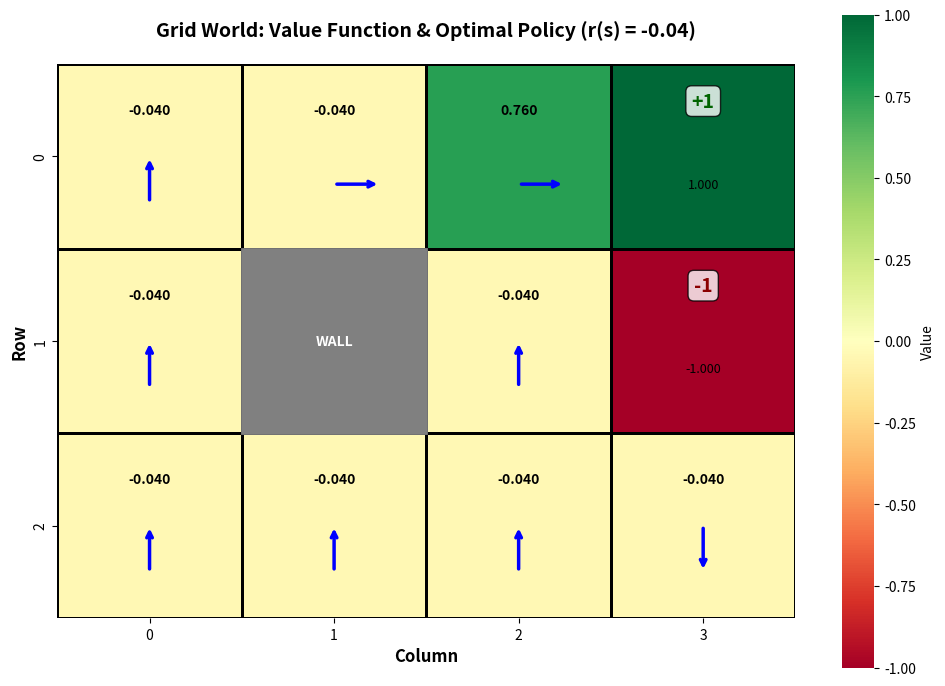
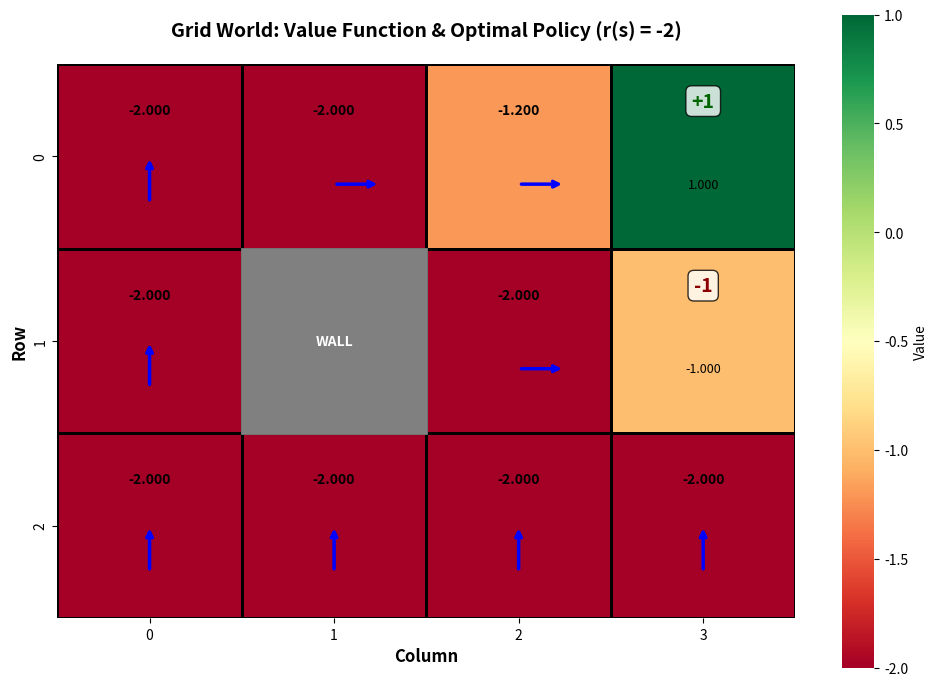
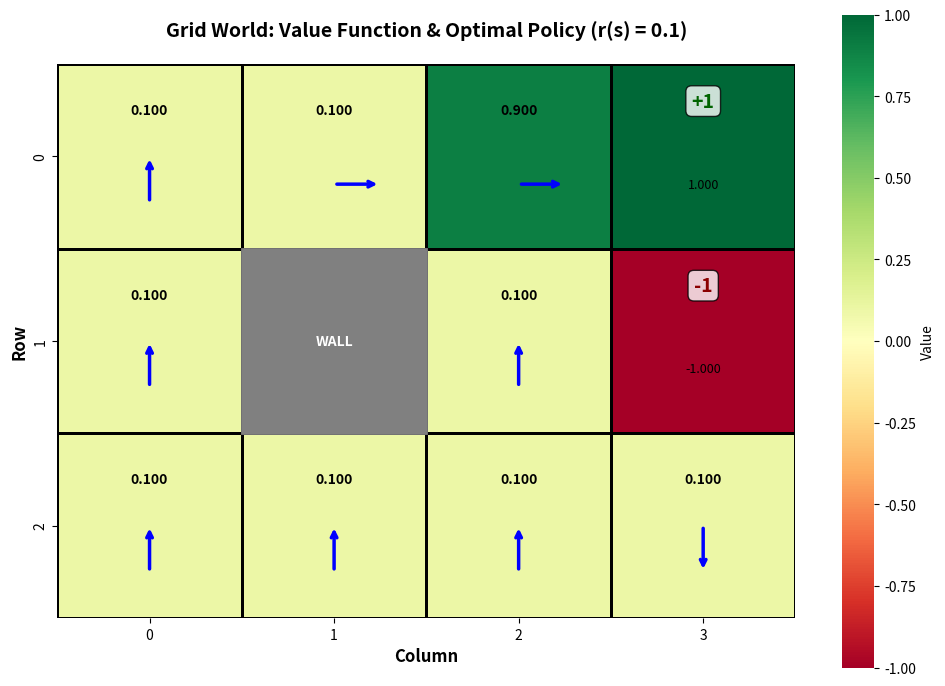
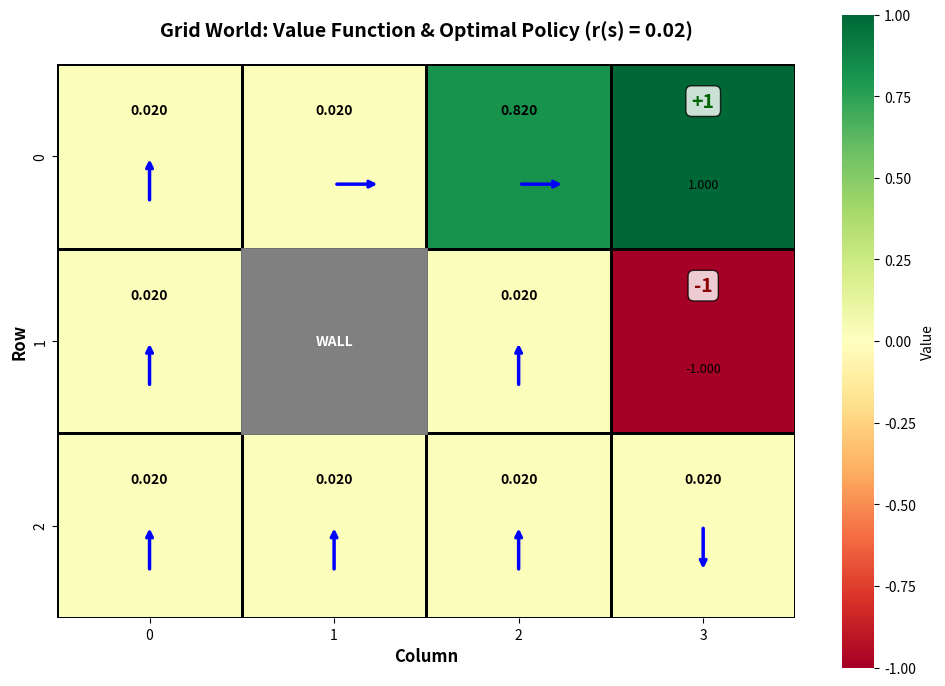
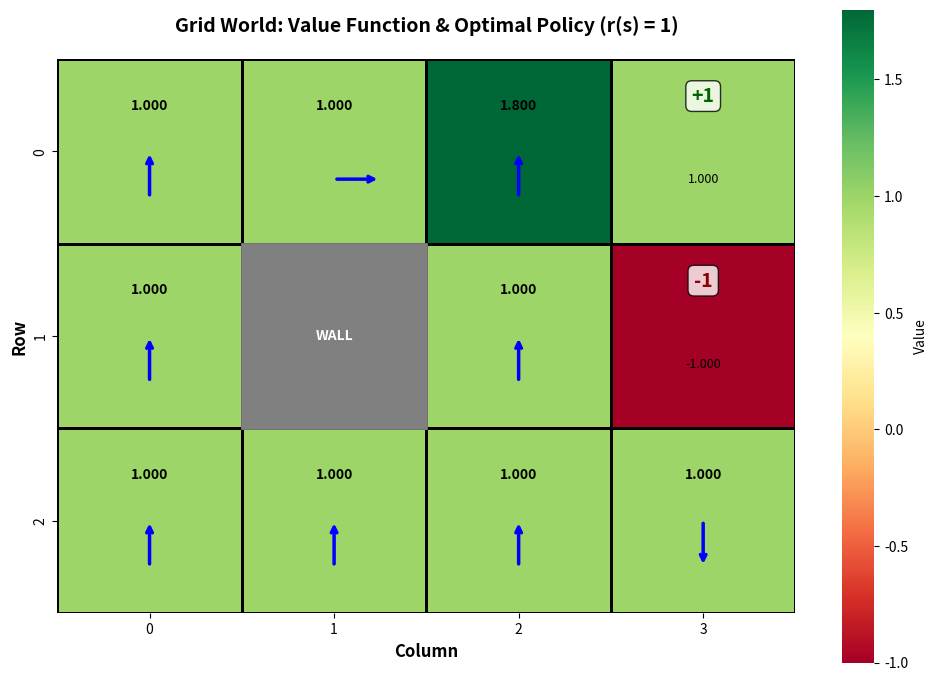

Reproduce these figures in Python, in order.
import numpy as np
import matplotlib.pyplot as plt
import seaborn as sns

class GridWorld:
    def __init__(self, reward_step):
        self.rows = 3
        self.cols = 4
        self.grid = np.zeros((self.rows, self.cols))
        self.reward_step = reward_step
        self.gamma = 1.0 
        
        self.actions = ['U', 'D', 'L', 'R']
        self.terminals = {(0, 3): 1, (1, 3): -1}
        self.walls = {(1, 1)}
        self.start_state = (2, 0)
        
        self.transition_probs = {
            'U': {'U': 0.8, 'L': 0.1, 'R': 0.1},
            'D': {'D': 0.8, 'L': 0.1, 'R': 0.1},
            'L': {'L': 0.8, 'U': 0.1, 'D': 0.1},
            'R': {'R': 0.8, 'U': 0.1, 'D': 0.1}
        }

    def is_valid(self, r, c):
        return 0 <= r < self.rows and 0 <= c < self.cols and (r, c) not in self.walls

    def get_next_state(self, r, c, action):
        if action == 'U':
            nr, nc = r - 1, c
        elif action == 'D':
            nr, nc = r + 1, c
        elif action == 'L':
            nr, nc = r, c - 1
        elif action == 'R':
            nr, nc = r, c + 1
        else:
            nr, nc = r, c
            
        if self.is_valid(nr, nc):
            return nr, nc
        else:
            return r, c

    def value_iteration(self, epsilon=1e-4):
        U = np.zeros((self.rows, self.cols))
        for (r, c), val in self.terminals.items():
            U[r, c] = val
            
        iteration = 0
        while True:
            U_next = U.copy()
            delta = 0
            
            for r in range(self.rows):
                for c in range(self.cols):
                    if (r, c) in self.terminals or (r, c) in self.walls:
                        continue
                    
                    max_val = -float('inf')
                    for action in self.actions:
                        val = 0
                        for actual_move, prob in self.transition_probs[action].items():
                            nr, nc = self.get_next_state(r, c, actual_move)
                            val += prob * U[nr, nc]
                        max_val = max(max_val, val)
                    
                    U_next[r, c] = self.reward_step + self.gamma * max_val
                    delta = max(delta, abs(U_next[r, c] - U[r, c]))
            
            U = U_next
            iteration += 1
            if delta < epsilon * (1 - self.gamma) / self.gamma if self.gamma < 1 else epsilon:
                 break
        
        return U

    def get_optimal_policy(self, U):
        policy = np.full((self.rows, self.cols), '', dtype=object)
        for r in range(self.rows):
            for c in range(self.cols):
                if (r, c) in self.terminals:
                    policy[r, c] = '*'
                    continue
                if (r, c) in self.walls:
                    policy[r, c] = '#'
                    continue
                
                best_action = None
                max_val = -float('inf')
                
                for action in self.actions:
                    val = 0
                    for actual_move, prob in self.transition_probs[action].items():
                        nr, nc = self.get_next_state(r, c, actual_move)
                        val += prob * U[nr, nc]
                    
                    if val > max_val:
                        max_val = val
                        best_action = action
                
                policy[r, c] = best_action
        return policy

def plot_results(U, policy, reward, title_suffix=""):
    fig, ax = plt.subplots(figsize=(10, 7))
    
    mask = np.zeros_like(U, dtype=bool)
    mask[1, 1] = True
    
    sns.heatmap(U, annot=False, cmap="RdYlGn", mask=mask, cbar=True,
                linewidths=2, linecolor='black', square=True, 
                cbar_kws={'label': 'Value'}, vmin=U[~mask].min(), vmax=U[~mask].max())
    
    for r in range(U.shape[0]):
        for c in range(U.shape[1]):
            if mask[r, c]:
                ax.add_patch(plt.Rectangle((c, r), 1, 1, fill=True, color='gray', linewidth=2, edgecolor='black'))
                ax.text(c + 0.5, r + 0.5, 'WALL', ha='center', va='center', 
                       fontweight='bold', fontsize=10, color='white')
                continue
                
            if (r, c) == (0, 3):
                ax.text(c + 0.5, r + 0.2, '+1', ha='center', va='center', 
                       fontweight='bold', fontsize=14, color='darkgreen',
                       bbox=dict(boxstyle='round,pad=0.3', facecolor='white', alpha=0.8))
                ax.text(c + 0.5, r + 0.65, f'{U[r, c]:.3f}', ha='center', va='center',
                       fontsize=9, color='black')
                continue
                
            if (r, c) == (1, 3):
                ax.text(c + 0.5, r + 0.2, '-1', ha='center', va='center',
                       fontweight='bold', fontsize=14, color='darkred',
                       bbox=dict(boxstyle='round,pad=0.3', facecolor='white', alpha=0.8))
                ax.text(c + 0.5, r + 0.65, f'{U[r, c]:.3f}', ha='center', va='center',
                       fontsize=9, color='black')
                continue
            
            ax.text(c + 0.5, r + 0.25, f'{U[r, c]:.3f}', ha='center', va='center',
                   fontsize=10, color='black', fontweight='bold')
            
            action = policy[r, c]
            arrow_props = dict(arrowstyle='->', lw=2.5, color='blue')
            
            if action == 'U':
                ax.annotate('', xy=(c + 0.5, r + 0.5), xytext=(c + 0.5, r + 0.75),
                          arrowprops=arrow_props)
            elif action == 'D':
                ax.annotate('', xy=(c + 0.5, r + 0.75), xytext=(c + 0.5, r + 0.5),
                          arrowprops=arrow_props)
            elif action == 'L':
                ax.annotate('', xy=(c + 0.25, r + 0.65), xytext=(c + 0.5, r + 0.65),
                          arrowprops=arrow_props)
            elif action == 'R':
                ax.annotate('', xy=(c + 0.75, r + 0.65), xytext=(c + 0.5, r + 0.65),
                          arrowprops=arrow_props)

    plt.title(f"Grid World: Value Function & Optimal Policy (r(s) = {reward})", 
             fontsize=14, fontweight='bold', pad=20)
    plt.xlabel('Column', fontsize=12, fontweight='bold')
    plt.ylabel('Row', fontsize=12, fontweight='bold')
    
    ax.set_xticklabels(range(U.shape[1]))
    ax.set_yticklabels(range(U.shape[0]))
    
    plt.tight_layout()
    
    if reward < 0:
        filename = f"gridworld_step_cost_neg{abs(reward)}.png"
    else:
        filename = f"gridworld_step_cost_pos{reward}.png"
    
    plt.savefig(filename, dpi=150, bbox_inches='tight')
    plt.close()
    print(f"Saved plot for r={reward} to {filename}")

if __name__ == "__main__":
    rewards = [-0.04, -2, 0.1, 0.02, 1]
    
    for r in rewards:
        print(f"Solving for r(s) = {r}...")
        gw = GridWorld(reward_step=r)
        U = gw.value_iteration()
        policy = gw.get_optimal_policy(U)
        plot_results(U, policy, r)
        
    print("Done.")
